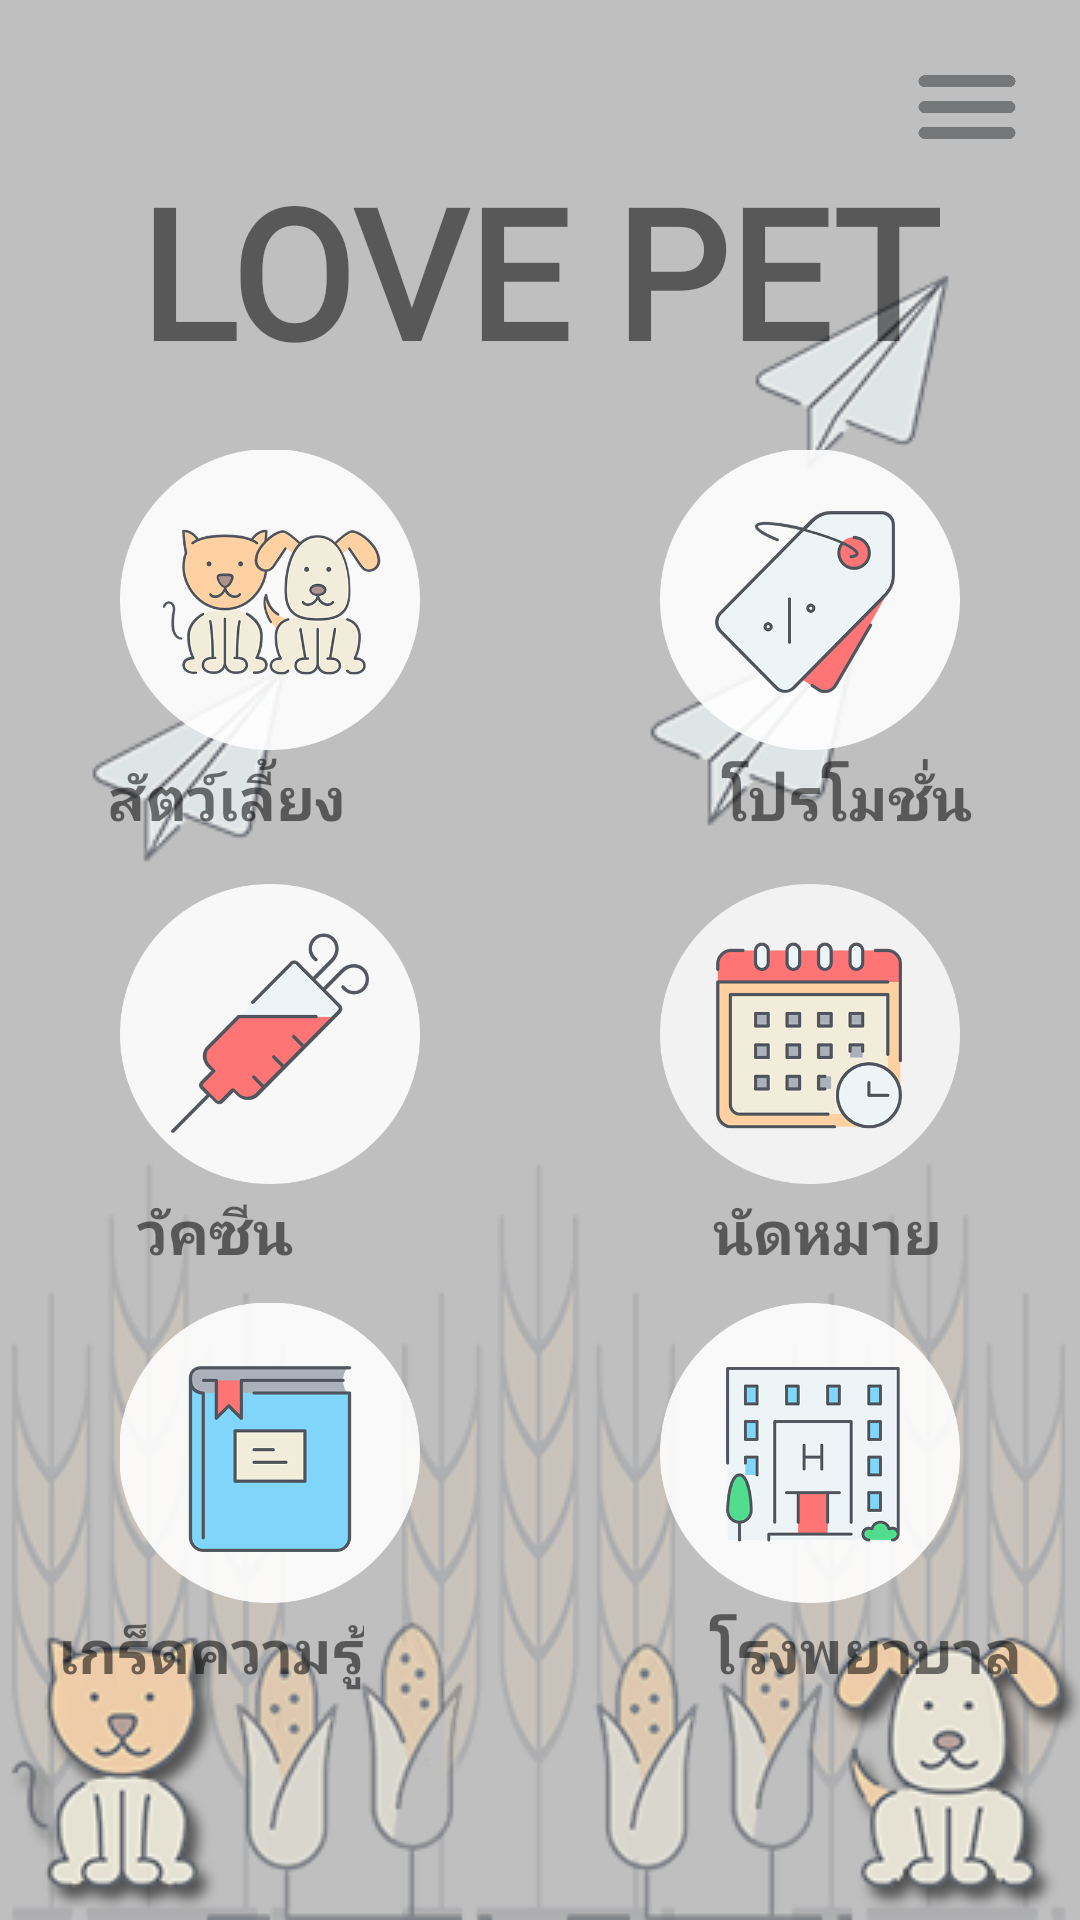

Layout XML and referenced resources for this Android screen:
<!-- AndroidManifest.xml: application theme AppTheme -->
<!-- res/layout/activity_main_menu.xml -->
<?xml version="1.0" encoding="utf-8"?>
<ScrollView xmlns:android="http://schemas.android.com/apk/res/android"
    android:orientation="vertical" android:layout_width="match_parent"
    android:layout_height="match_parent"
    android:background="@drawable/bg_menu"
    >
    <LinearLayout
        android:layout_width="match_parent"
        android:layout_height="wrap_content"
        android:orientation="vertical">



    <Button
        android:layout_width="35dp"
        android:layout_height="30dp"
        android:layout_gravity="end"
        android:layout_marginTop="20dp"
        android:layout_marginRight="20dp"
        android:background="@drawable/ic_setting"
        android:id="@+id/btnset"
        />

    <TextView
        android:layout_width="wrap_content"
        android:layout_height="wrap_content"
        android:layout_gravity="center"
        android:textSize="60dp"
        android:textStyle="bold"
        android:fontFamily="@font/bangnampueng"
        android:text="@string/app_name" />

    <LinearLayout
        android:layout_width="wrap_content"
        android:layout_height="wrap_content"
        android:layout_gravity="center"
        android:layout_marginTop="20dp">
        <Button
            android:id="@+id/m01"
            android:layout_width="100dp"
            android:layout_height="100dp"
            android:background="@drawable/m01"
            android:layout_marginRight="40dp" />
        <Button
            android:id="@+id/m02"
            android:layout_width="100dp"
            android:layout_height="100dp"
            android:background="@drawable/m02"
            android:layout_marginLeft="40dp" />
    </LinearLayout>
    <LinearLayout
        android:layout_width="wrap_content"
        android:layout_height="wrap_content"
        android:layout_marginTop="2dp"
        android:layout_gravity="center">

        <TextView
            android:layout_width="wrap_content"
            android:layout_height="wrap_content"
            android:layout_gravity="start"
            android:textSize="@dimen/abc"
            android:textStyle="bold"
            android:fontFamily="@font/bangnampueng"
            android:layout_marginRight="125dp"
            android:text="สัตว์เลี้ยง" />

        <TextView
            android:layout_width="wrap_content"
            android:layout_height="wrap_content"
            android:layout_gravity="end"
            android:textSize="@dimen/abc"
            android:textStyle="bold"
            android:fontFamily="@font/bangnampueng"
            android:text="โปรโมชั่น" />
    </LinearLayout>

    <LinearLayout
        android:layout_width="wrap_content"
        android:layout_height="wrap_content"
        android:layout_gravity="center"
        android:layout_marginTop="15dp">
        <Button
            android:id="@+id/m03"
            android:layout_width="100dp"
            android:layout_height="100dp"
            android:background="@drawable/m03"
            android:layout_marginRight="40dp" />
        <Button
            android:id="@+id/m04"
            android:layout_width="100dp"
            android:layout_height="100dp"
            android:background="@drawable/m04"
            android:layout_marginLeft="40dp" />
    </LinearLayout>
    <LinearLayout
        android:layout_width="wrap_content"
        android:layout_height="wrap_content"
        android:layout_marginTop="2dp"
        android:layout_gravity="center">

        <TextView
            android:layout_width="wrap_content"
            android:layout_height="wrap_content"
            android:layout_gravity="start"
            android:layout_marginRight="140dp"
            android:textSize="@dimen/abc"
            android:textStyle="bold"
            android:fontFamily="@font/bangnampueng"
            android:text="วัคซีน" />

        <TextView
            android:layout_width="wrap_content"
            android:layout_height="wrap_content"
            android:textSize="@dimen/abc"
            android:textStyle="bold"
            android:fontFamily="@font/bangnampueng"
            android:layout_gravity="end"
            android:text="นัดหมาย" />
    </LinearLayout>

    <LinearLayout
        android:layout_width="wrap_content"
        android:layout_height="wrap_content"
        android:layout_gravity="center"
        android:layout_marginTop="10dp">
        <Button
            android:id="@+id/m05"
            android:layout_width="100dp"
            android:layout_height="100dp"
            android:background="@drawable/m05"
            android:layout_marginRight="40dp" />
        <Button
            android:id="@+id/m06"
            android:layout_width="100dp"
            android:layout_height="100dp"
            android:background="@drawable/m06"
            android:layout_marginLeft="40dp" />
    </LinearLayout>
    <LinearLayout
        android:layout_width="wrap_content"
        android:layout_height="wrap_content"
        android:layout_marginTop="2dp"
        android:layout_gravity="center">

        <TextView
            android:layout_width="wrap_content"
            android:layout_height="wrap_content"
            android:layout_gravity="start"
            android:textSize="@dimen/abc"
            android:textStyle="bold"
            android:fontFamily="@font/bangnampueng"
            android:layout_marginRight="115dp"
            android:text="เกร็ดความรู้" />

        <TextView
            android:layout_width="wrap_content"
            android:layout_height="wrap_content"
            android:layout_gravity="end"
            android:textSize="@dimen/abc"
            android:textStyle="bold"
            android:fontFamily="@font/bangnampueng"
            android:text="โรงพยาบาล" />
    </LinearLayout>

    </LinearLayout>


</ScrollView>
<!-- resources referenced by this layout -->
<resources>
  <dimen name="abc">20dp</dimen>
  <!-- drawable bg_menu: png bitmap (drawable, 57353 bytes) -->
  <!-- drawable ic_setting: png bitmap (drawable, 38705 bytes) -->
  <!-- drawable m01: png bitmap (drawable, 71384 bytes) -->
  <!-- drawable m02: png bitmap (drawable, 41674 bytes) -->
  <!-- drawable m03: png bitmap (drawable, 32143 bytes) -->
  <!-- drawable m04: png bitmap (drawable, 35407 bytes) -->
  <!-- drawable m05: png bitmap (drawable, 16376 bytes) -->
  <!-- drawable m06: png bitmap (drawable, 25053 bytes) -->
  <string name="app_name">LOVE PET</string>
  <style name="AppTheme" parent="Theme.AppCompat.Light.NoActionBar">
          
          <item name="colorPrimary">@color/black</item>
          <item name="colorPrimaryDark">@color/black</item>
          <item name="colorAccent">@color/black</item>
      </style>
  <color name="black">#330000</color>
</resources>
